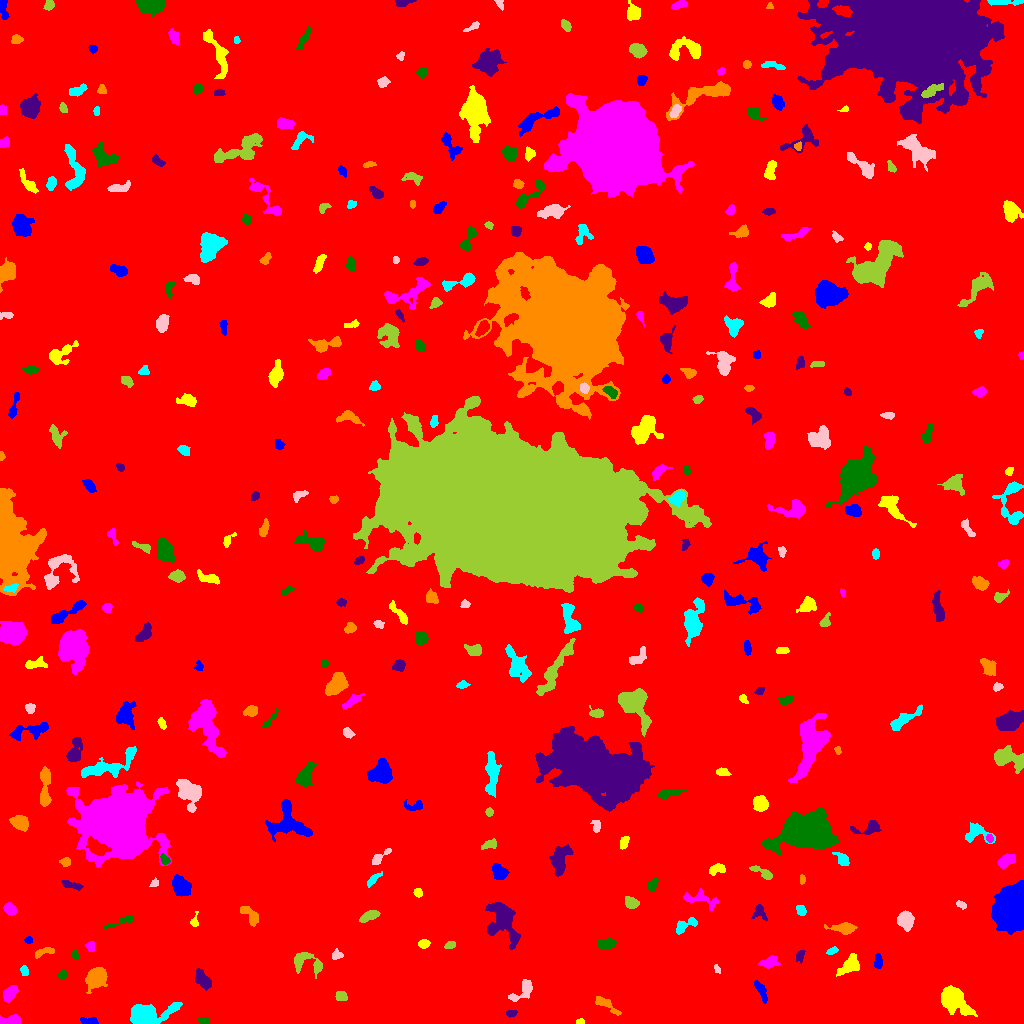

The table this chart was drawn from, first rows:
ID, X, Y, A, B, theta, total_flux, mu_max, mu_median, mu_mean, R_fwhm, R_e, R10, R90, x_start, x_end, y_start, y_end, area, greylevel
0, 507.9, 515.4, 300.6, 293.9, 0.6757, 1867983, 13.0, 2.0, 2.111, 88.3, 238.6, 88.56, 393.2, 0, 1023, 0, 1023, 885087, 2.111
1, 88.57, 2.657, 5.021, 1.67, -0.05309, 274.0, 4.0, 2.0, 2.468, 5.382, 3.523, 1.382, 5.232, 80, 98, 0, 6, 111, 8.468
2, 580, 1.73, 2.13, 1.356, 0.06353, 178.0, 6.0, 4.0, 3.87, 3.385, 2.185, 0.7979, 3.241, 576, 584, 0, 5, 46, 8.87
3, 11.68, 2.759, 4.758, 2.214, 0.04502, 672.0, 10.0, 3.0, 4.0, 4.514, 3.656, 1.382, 6.155, 0, 20, 0, 9, 168, 9.0
4, 204, 2.748, 2.681, 1.663, -0.1353, 143.0, 4.0, 2.0, 1.907, 3.742, 2.523, 0.9772, 3.989, 197, 209, 0, 6, 75, 8.907
5, 511.2, 9.896, 2.515, 1.452, 0.1183, 134.0, 4.0, 2.0, 1.861, 3.656, 2.459, 0.9772, 3.742, 506, 517, 6, 13, 72, 8.861
6, 605.4, 19.58, 7.243, 2.178, -0.5882, 372.0, 4.0, 2.0, 1.888, 6.155, 4.184, 1.693, 6.699, 595, 621, 8, 27, 197, 8.888
7, 145.6, 9.24, 10.58, 4.344, 0.1162, 5479, 26.0, 5.0, 7.827, 7.313, 6.77, 2.646, 11.98, 130, 182, 0, 21, 700, 12.83
8, 523.2, 32.88, 7.83, 3.356, 0.67, 658.0, 7.0, 2.0, 2.591, 4.918, 4.687, 1.693, 7.485, 508, 532, 22, 44, 254, 8.591
9, 340.9, 26.95, 3.116, 2.25, -0.1297, 276.0, 4.0, 3.0, 2.509, 5.015, 3.385, 1.382, 5.046, 335, 347, 23, 32, 110, 7.509
10, 414.3, 31.4, 2.109, 1.693, 0.102, 87.0, 3.0, 1.0, 1.16, 2.985, 2.459, 0.7979, 3.827, 410, 420, 27, 36, 75, 7.16
11, 760.9, 32.92, 6.104, 1.823, -1.113, 431.0, 6.0, 2.0, 2.581, 5.046, 4.146, 1.596, 6.358, 754, 767, 20, 43, 167, 7.581
12, 954.6, 22.8, 8.308, 4.703, -0.7102, 2714, 13.0, 4.0, 4.301, 6.358, 7.159, 2.646, 11.93, 941, 977, 7, 38, 631, 9.301
13, 10.03, 30.01, 4.368, 2.613, 0.8366, 715.0, 7.0, 4.0, 3.705, 5.754, 4.37, 1.784, 6.676, 3, 18, 21, 38, 193, 8.705
14, 62.08, 48.74, 1.942, 1.72, 0.459, 186.0, 6.0, 2.0, 2.514, 3.241, 2.326, 0.9772, 3.656, 57, 66, 44, 53, 74, 12.51
15, 203.7, 42.97, 5.735, 2.988, -0.9342, 487.0, 6.0, 2.0, 2.046, 4.26, 4.853, 1.693, 7.59, 195, 211, 33, 55, 238, 7.046
16, 96.5, 45.74, 5.373, 4.406, 1.012, 1255, 7.0, 3.0, 3.106, 7.225, 6.077, 2.459, 9.558, 85, 107, 30, 56, 404, 8.106
17, 23.99, 52.18, 2.659, 1.679, -1.337, 104.0, 3.0, 2.0, 1.351, 3.568, 2.764, 1.128, 4.029, 20, 28, 48, 58, 77, 7.351
18, 717, 54.56, 2.365, 1.344, -1.052, 144.0, 6.0, 3.0, 2.824, 2.877, 2.185, 0.7979, 3.478, 714, 720, 50, 59, 51, 7.824
19, 303.9, 62.17, 8.281, 3.983, -0.3378, 701.0, 10.0, 1.0, 2.056, 3.742, 4.442, 1.596, 7.756, 294, 322, 45, 71, 341, 8.056
20, 227, 54.45, 3.246, 1.637, 0.9695, 202.0, 5.0, 2.0, 2.463, 3.478, 2.877, 1.128, 4.406, 222, 231, 48, 59, 82, 8.463
21, 877.9, 61.77, 3.632, 1.825, 1.515, 273.0, 5.0, 2.0, 2.374, 4.146, 3.192, 1.262, 4.918, 874, 882, 55, 70, 115, 8.374
22, 849.7, 58.15, 6.79, 3.581, 0.7358, 793.0, 6.0, 3.0, 2.706, 6.91, 5.441, 2.111, 8.444, 836, 859, 47, 70, 293, 7.706
23, 769.3, 61.42, 4.709, 2.592, 0.2897, 410.0, 5.0, 2.0, 2.291, 4.652, 4.184, 1.596, 6.531, 758, 780, 55, 68, 179, 7.291
24, 74.74, 68.48, 2.06, 1.528, -1.033, 146.0, 5.0, 2.0, 2.179, 3.09, 2.257, 0.7979, 3.523, 71, 79, 64, 74, 67, 9.179
25, 800.1, 67.94, 3.199, 1.874, 1.261, 219.0, 5.0, 2.0, 2.38, 3.7, 3.09, 1.128, 4.687, 796, 805, 60, 73, 92, 7.38
26, 42.48, 71.56, 4.78, 1.291, 0.34, 179.0, 6.0, 1.0, 1.346, 2.932, 2.821, 0.9772, 4.72, 35, 54, 65, 76, 133, 7.346
27, 832.2, 72.82, 2.851, 1.438, 0.4546, 101.0, 3.0, 1.0, 1.365, 3.29, 2.585, 0.9772, 3.949, 826, 838, 69, 77, 74, 8.365
28, 336.9, 68.22, 2.567, 2.011, 0.28, 122.0, 3.0, 1.0, 1.312, 3.568, 2.821, 1.128, 4.334, 332, 343, 64, 75, 93, 7.312
29, 450.2, 78.36, 2.752, 1.743, 0.4319, 126.0, 3.0, 2.0, 1.595, 3.7, 2.821, 1.128, 4.334, 444, 455, 75, 82, 79, 7.595
30, 293, 88.35, 6.692, 2.305, -0.5624, 557.0, 6.0, 2.0, 2.744, 5.642, 4.334, 1.693, 6.84, 283, 303, 80, 97, 203, 8.744
31, 28.32, 83.38, 1.799, 1.697, -0.05915, 118.0, 4.0, 2.0, 2.145, 3.478, 2.257, 0.7979, 3.432, 24, 32, 80, 87, 55, 8.145
32, 423.8, 79.71, 2.214, 1.842, 0.2879, 223.0, 7.0, 2.0, 2.299, 3.09, 2.646, 0.9772, 4.107, 418, 430, 75, 84, 97, 8.299
33, 90.11, 76.44, 2.678, 2.206, -1.201, 177.0, 4.0, 2.0, 2.082, 4.222, 3.038, 1.262, 4.583, 85, 94, 72, 82, 85, 7.082
34, 605.4, 78.93, 4.117, 2.224, 0.1856, 491.0, 6.0, 2.0, 2.598, 5.382, 3.785, 1.596, 5.997, 597, 616, 74, 86, 189, 8.598
35, 502.8, 102.8, 11.48, 6.637, -1.163, 4099, 13.0, 5.0, 5.149, 7.858, 8.974, 3.338, 14.01, 485, 520, 74, 121, 796, 9.149
36, 844.6, 95.06, 5.557, 2.571, -0.05748, 929.0, 12.0, 3.0, 3.953, 4.687, 4.146, 1.596, 7.024, 824, 857, 89, 101, 235, 8.953
37, 684.3, 97.23, 6.802, 2.661, 0.4882, 420.0, 5.0, 2.0, 2.143, 4.549, 4.297, 1.596, 6.956, 676, 697, 89, 106, 196, 7.143
38, 905, 102.9, 4.031, 3.484, -1.311, 1239, 12.0, 4.0, 4.658, 5.352, 4.652, 1.784, 7.695, 897, 914, 92, 113, 266, 9.658
39, 369.3, 107.2, 4.845, 1.992, 0.3843, 654.0, 8.0, 3.0, 3.695, 5.232, 3.909, 1.596, 6.232, 359, 380, 101, 113, 177, 8.695
40, 341.6, 112.6, 3.627, 1.717, -1.432, 225.0, 5.0, 2.0, 2.25, 3.656, 3.192, 1.262, 4.918, 337, 346, 104, 119, 100, 7.25
41, 1014, 115, 9.034, 6.814, 1.373, 28528, 90.0, 12.0, 20.96, 8.156, 8.482, 3.29, 15.89, 991, 1023, 89, 143, 1361, 25.96
42, 194.2, 100.3, 1.977, 1.602, -0.2901, 82.0, 3.0, 1.0, 1.012, 2.585, 2.111, 0.7979, 3.568, 190, 198, 97, 112, 81, 7.012
43, 9.981, 114.3, 3.225, 2.372, -0.6419, 567.0, 8.0, 4.0, 4.2, 5.171, 3.656, 1.493, 5.47, 3, 16, 108, 121, 135, 9.2
44, 120.5, 101.9, 9.473, 1.601, 0.365, 285.0, 5.0, 2.0, 1.993, 3.568, 3.868, 1.493, 5.917, 103, 132, 95, 108, 143, 6.993
45, 759.9, 111.8, 4.218, 3.101, -1.224, 291.0, 7.0, 2.0, 2.007, 2.034, 3.7, 1.128, 5.971, 751, 767, 103, 119, 145, 7.007
46, 250.8, 107.5, 6.25, 2.667, -0.8446, 742.0, 9.0, 3.0, 3.467, 4.029, 4.406, 1.596, 7.069, 240, 258, 97, 117, 214, 8.467
47, 801.2, 113.2, 2.557, 1.766, -0.9533, 205.0, 6.0, 2.0, 2.113, 3.385, 2.646, 0.9772, 4.26, 796, 806, 108, 118, 97, 9.113
48, 961.2, 118.8, 2.858, 1.613, -0.4295, 154.0, 4.0, 2.0, 2.169, 4.068, 2.706, 0.9772, 4.146, 956, 966, 114, 123, 71, 7.169
49, 631.3, 120.7, 3.415, 2.339, -0.4923, 359.0, 7.0, 2.0, 2.393, 3.478, 3.478, 1.262, 5.585, 625, 639, 115, 127, 150, 8.393
50, 874.3, 129.8, 2.232, 1.814, 0.4126, 171.0, 5.0, 2.0, 2.552, 3.141, 2.523, 0.9772, 3.949, 870, 879, 125, 134, 67, 7.552
51, 180.3, 137.2, 4.888, 3.996, -1.007, 1994, 13.0, 6.0, 6.117, 6.555, 5.614, 2.257, 8.813, 172, 191, 127, 149, 326, 10.12
52, 418.5, 130.2, 2.147, 1.557, -1.465, 80.0, 3.0, 1.0, 1.081, 2.706, 2.185, 0.7979, 3.568, 413, 422, 126, 135, 74, 7.081
53, 699.1, 124.6, 10.33, 3.358, -0.2076, 544.0, 6.0, 2.0, 1.895, 4.787, 5.232, 1.784, 8.538, 683, 718, 113, 135, 287, 6.895
54, 652.3, 138.5, 3.059, 2.034, 1.104, 263.0, 5.0, 2.0, 2.505, 3.827, 3.09, 1.262, 4.918, 647, 658, 132, 145, 105, 7.505
55, 70.26, 138.7, 5.684, 1.762, -0.2858, 326.0, 5.0, 2.0, 2.362, 3.989, 3.613, 1.382, 5.754, 61, 83, 133, 143, 138, 9.362
56, 801.9, 144.2, 2.076, 1.358, 1.547, 88.0, 4.0, 2.0, 1.63, 3.038, 2.111, 0.7979, 3.385, 800, 805, 139, 149, 54, 7.63
57, 373.2, 143.6, 4.076, 1.602, 0.7841, 203.0, 6.0, 1.0, 1.75, 3.038, 2.877, 0.9772, 4.983, 367, 382, 136, 152, 116, 7.75
58, 154.4, 140.3, 2.251, 1.782, 0.7794, 147.0, 4.0, 2.0, 2.371, 3.827, 2.523, 0.9772, 3.827, 149, 158, 137, 146, 62, 8.371
59, 762.1, 151, 7.086, 1.952, -0.4945, 441.0, 5.0, 2.5, 2.722, 5.078, 3.989, 1.596, 6.257, 749, 772, 144, 158, 162, 7.722
... 311 more rows
